Run: headless pygame with SDL's dummy video driver; simulated clock (each Clock.tick advances the game by its frame time, no real sleeping); random seed 0; keys injected as events and as key.get_pressed() state; no mouse input.
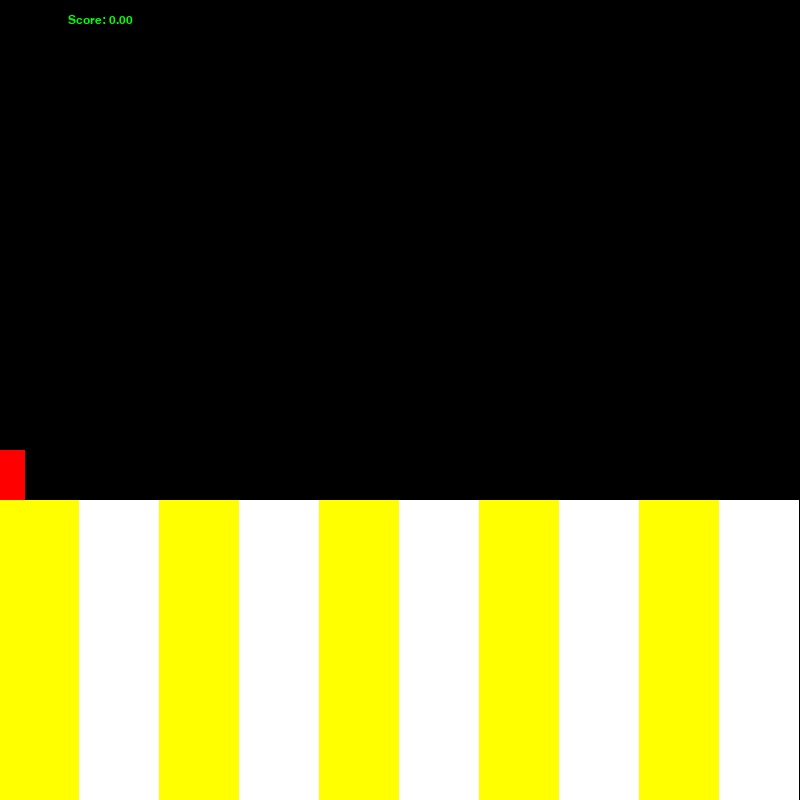
Frame 1 of 4 · flips 1–60 · no input
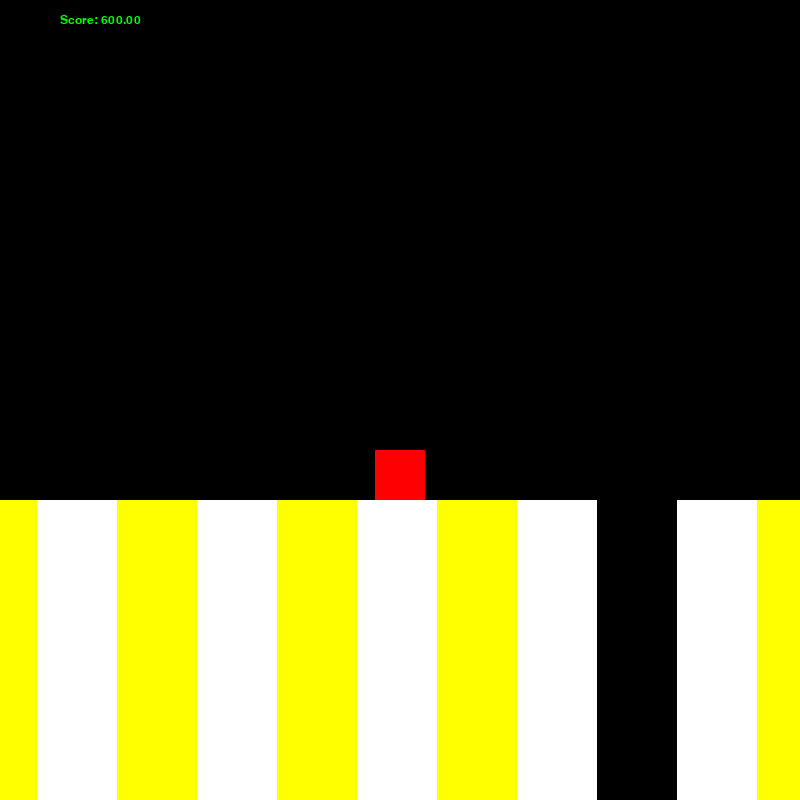
Frame 2 of 4 · flips 61–180 · tapped SPACE, RETURN · held RIGHT (→), D
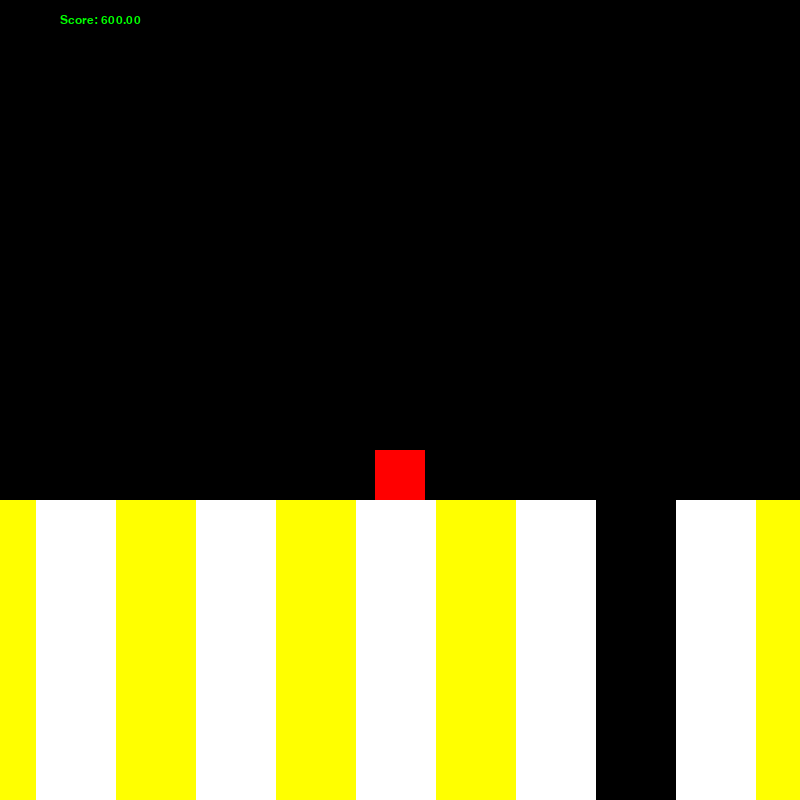
Frame 3 of 4 · flips 181–300 · held DOWN (↓), S
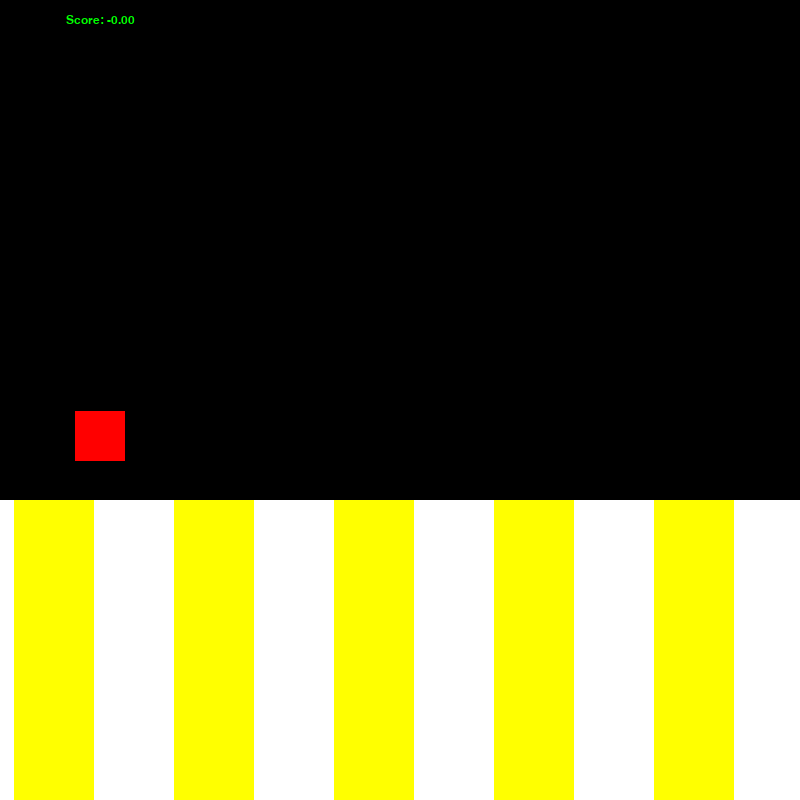
Frame 4 of 4 · flips 301–420 · held LEFT (←), A, UP (↑), W

The pygame program that drew these frames:

import pygame
import random
import time

pygame.init()

window = pygame.display.set_mode((800,800))

font = pygame.font.SysFont("roboto", 18)

x = 0
y = 400

g = 0.06
sens = 5

yv = 0
xv = 0

plat_x = 0
plat_y = 300
check_c = 10

score = 0


a = []
for i in range(1000):
    r = random.uniform(0, 1)
    r = 0 if r <0.9 else 1
    a.append(r)


running = True
while running:
    for event in pygame.event.get():
        if event.type == pygame.QUIT:
            running = False

    keys = pygame.key.get_pressed()

    x_old = x + plat_x

    if keys[pygame.K_w] and y < plat_y + 10:
        y += sens * .1
        yv += 0.8
    if keys[pygame.K_a]:
        if x > 100:
            x -= sens
        else:
            plat_x -= sens
    if keys[pygame.K_s]:
        y -= sens
    if keys[pygame.K_d]:
        if x < 400:
            x += sens
        else:
            plat_x += sens
    
    yv -= g
    y += yv

    if y < plat_y and not a[int((plat_x + x) / 800 * check_c)]:
        y = plat_y
        yv = 0
    

    ds = x + plat_x - x_old

    if y < plat_y:
        ds -= plat_y - y

    score += ds

    window.fill((0, 0, 0))
    
    for i in range(check_c + 2):
        color = (255, 255, 0) if (i + int(plat_x * check_c / 800))%2==0 else (255, 255, 255)
        color = (0, 0, 0) if a[i + int(plat_x / 800 * check_c)] else color
        plat_x += .001
        pygame.draw.rect(window, color, (i * 800 / check_c - plat_x % (800 / check_c), 800 - plat_y, 800 / check_c, plat_y))
    pygame.draw.rect(window, (255, 0, 0), (x - 25, 800 - y - 50, 50, 50))
    text = font.render(f"Score: {score:.2f}", True, (0, 255, 0))
    text_rect = text.get_rect(center=(100, 20))
    window.blit(text, text_rect)
    pygame.display.flip()
    time.sleep(0.01)

pygame.quit()
